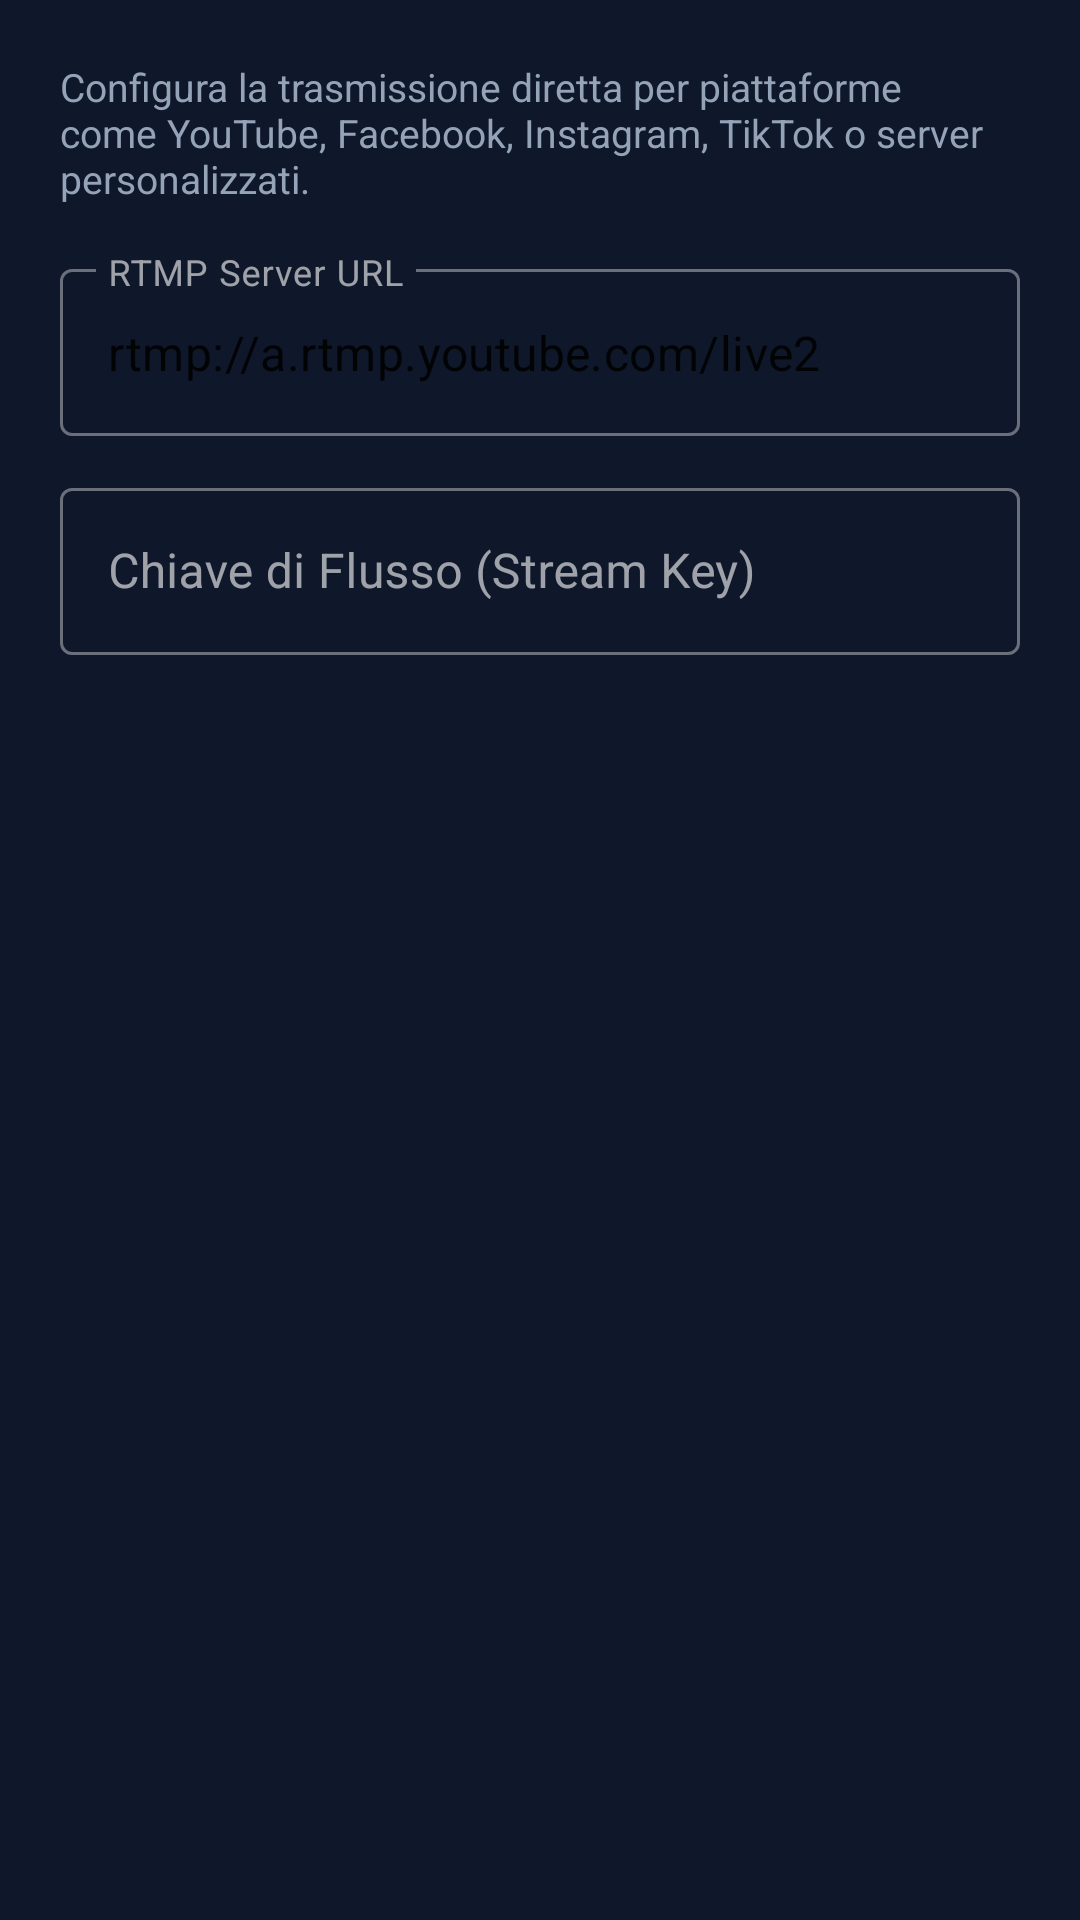

The Android layout XML behind this screen, and the referenced resources:
<!-- AndroidManifest.xml: application theme Theme.VideoDelay -->
<!-- res/layout/dialog_rtmp_config.xml -->
<?xml version="1.0" encoding="utf-8"?>
<LinearLayout xmlns:android="http://schemas.android.com/apk/res/android"
    xmlns:app="http://schemas.android.com/apk/res-auto"
    android:layout_width="match_parent"
    android:layout_height="wrap_content"
    android:orientation="vertical"
    android:padding="20dp">

    <TextView
        android:layout_width="wrap_content"
        android:layout_height="wrap_content"
        android:text="Configura la trasmissione diretta per piattaforme come YouTube, Facebook, Instagram, TikTok o server personalizzati."
        android:textColor="@color/text_secondary"
        android:textSize="13sp"
        android:layout_marginBottom="16dp" />

    <com.google.android.material.textfield.TextInputLayout
        android:layout_width="match_parent"
        android:layout_height="wrap_content"
        android:hint="RTMP Server URL"
        android:layout_marginBottom="12dp"
        style="@style/Widget.MaterialComponents.TextInputLayout.OutlinedBox">

        <com.google.android.material.textfield.TextInputEditText
            android:id="@+id/et_rtmp_url"
            android:layout_width="match_parent"
            android:layout_height="wrap_content"
            android:inputType="textUri"
            android:singleLine="true"
            android:text="rtmp://a.rtmp.youtube.com/live2" />

    </com.google.android.material.textfield.TextInputLayout>

    <com.google.android.material.textfield.TextInputLayout
        android:layout_width="match_parent"
        android:layout_height="wrap_content"
        android:hint="Chiave di Flusso (Stream Key)"
        style="@style/Widget.MaterialComponents.TextInputLayout.OutlinedBox">

        <com.google.android.material.textfield.TextInputEditText
            android:id="@+id/et_stream_key"
            android:layout_width="match_parent"
            android:layout_height="wrap_content"
            android:inputType="textPassword"
            android:singleLine="true" />

    </com.google.android.material.textfield.TextInputLayout>

</LinearLayout>
<!-- resources referenced by this layout -->
<resources>
  <color name="text_secondary">#94A3B8</color>
  <style name="Theme.VideoDelay" parent="Theme.MaterialComponents.DayNight.NoActionBar">
          <item name="colorPrimary">@color/colorPrimary</item>
          <item name="colorPrimaryVariant">@color/colorPrimaryVariant</item>
          <item name="colorOnPrimary">@color/colorOnPrimary</item>
          <item name="colorSecondary">@color/colorSecondary</item>
          <item name="colorOnSecondary">@color/colorOnSecondary</item>
          <item name="colorSurface">@color/colorSurface</item>
          <item name="colorOnSurface">@color/colorOnSurface</item>
          <item name="android:colorBackground">@color/colorBackground</item>
          <item name="colorError">@color/colorError</item>
          <item name="android:statusBarColor">@color/bg_primary</item>
          <item name="android:navigationBarColor">@color/bg_primary</item>
          <item name="android:windowLayoutInDisplayCutoutMode" tools:targetApi="o_mr1">shortEdges</item>
      </style>
  <color name="colorPrimary">#06B6D4</color>
  <color name="colorPrimaryVariant">#0891B2</color>
  <color name="colorOnPrimary">#000000</color>
  <color name="colorSecondary">#0EA5E9</color>
  <color name="colorOnSecondary">#FFFFFF</color>
  <color name="colorSurface">#192134</color>
  <color name="colorOnSurface">#FFFFFF</color>
  <color name="colorBackground">#0F172A</color>
  <color name="colorError">#EF4444</color>
  <color name="bg_primary">#0F172A</color>
</resources>
